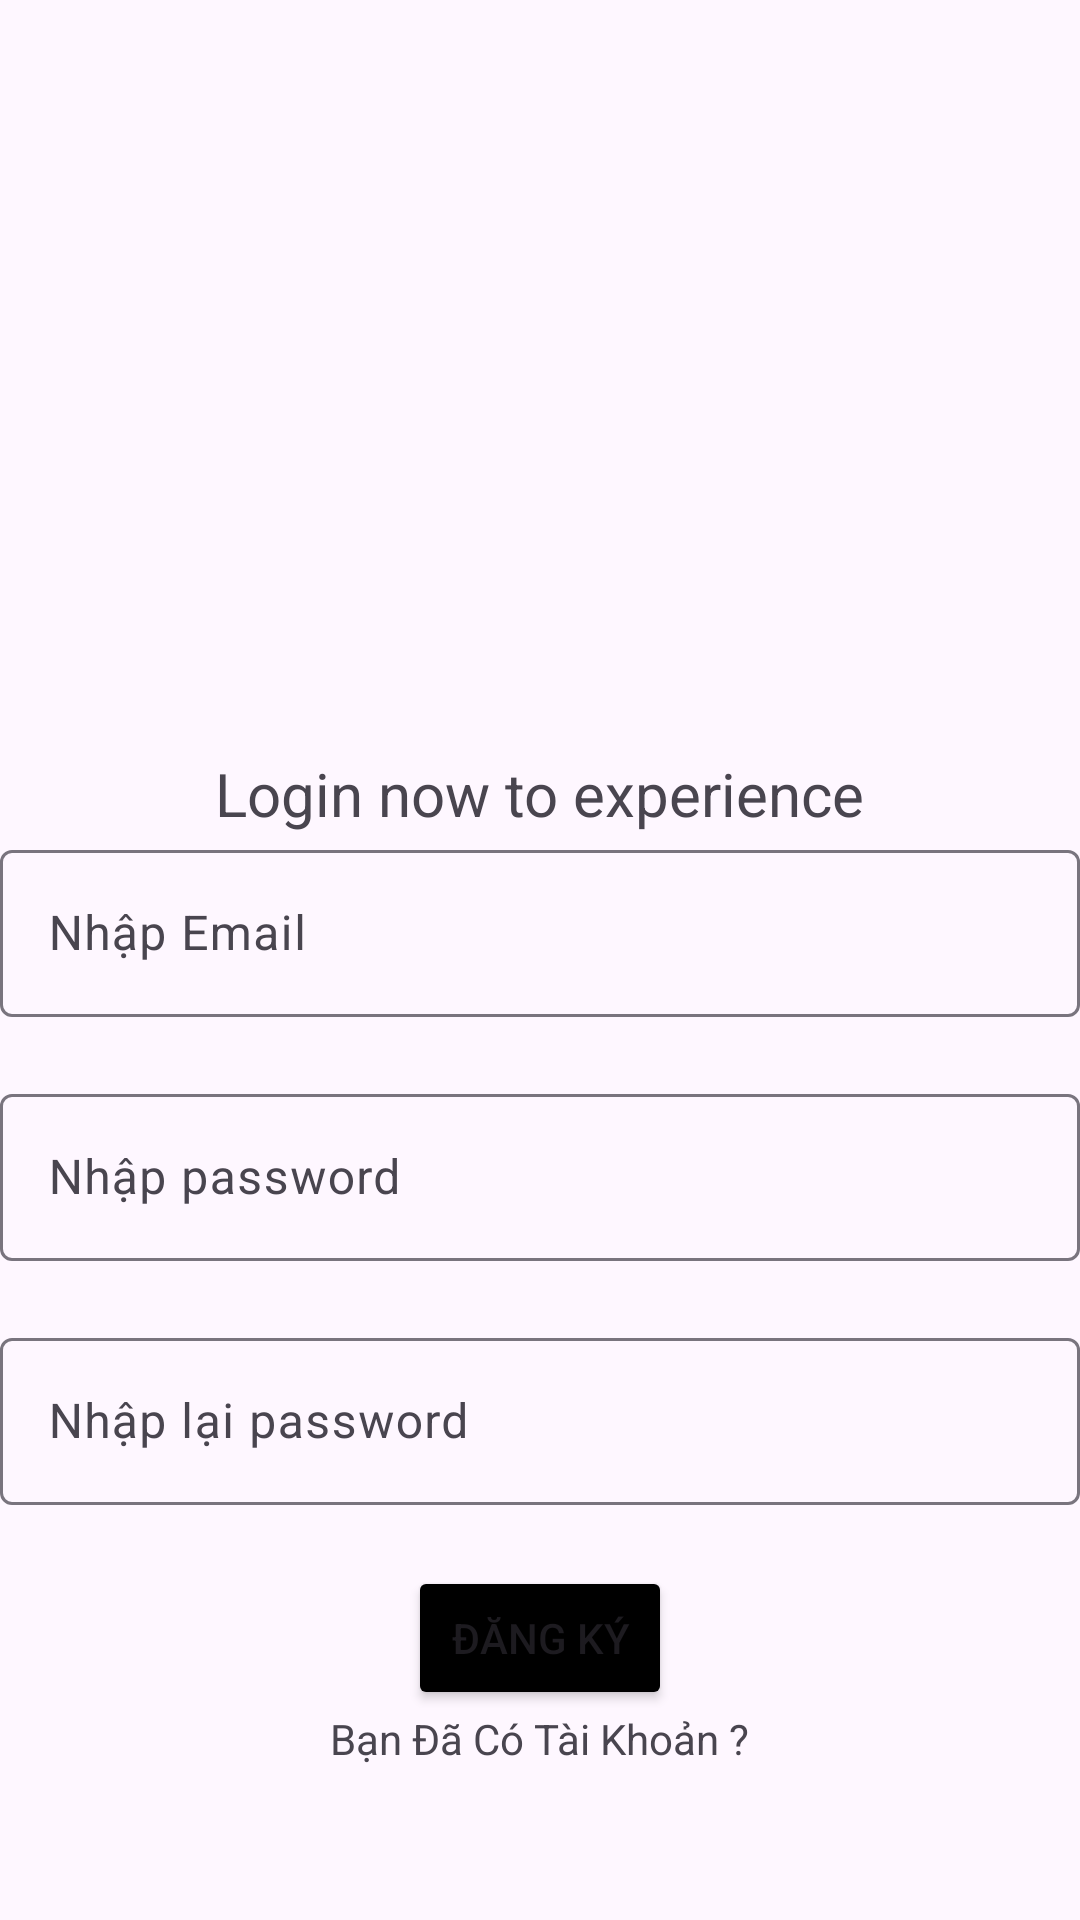

Android layout source for this screen:
<!-- AndroidManifest.xml: application theme Theme.Asm_api_ph35049 -->
<!-- res/layout/activity_dang_ki2.xml -->
<?xml version="1.0" encoding="utf-8"?>
<LinearLayout xmlns:android="http://schemas.android.com/apk/res/android"
    xmlns:app="http://schemas.android.com/apk/res-auto"
    xmlns:tools="http://schemas.android.com/tools"
    android:layout_width="match_parent"
    android:layout_height="match_parent"
    tools:context=".DangKiActivity2"
    android:orientation="vertical"
    android:gravity="center">
    <ImageView
        android:layout_width="300dp"
        android:layout_height="200dp"
        android:src="@drawable/logo"
        android:layout_gravity="center">

    </ImageView>
    <TextView
        android:layout_width="wrap_content"
        android:layout_height="wrap_content"
        android:text="Login now to experience"
        android:textSize="20dp">
    </TextView>
    <com.google.android.material.textfield.TextInputLayout
        android:id="@+id/txtEmail"
        android:layout_width="match_parent"
        android:layout_height="wrap_content"
        app:errorEnabled="true">
        <com.google.android.material.textfield.TextInputEditText
            android:id="@+id/edtEmail"
            android:layout_width="match_parent"
            android:layout_height="wrap_content"
            android:hint="Nhập Email"/>
    </com.google.android.material.textfield.TextInputLayout>
    <com.google.android.material.textfield.TextInputLayout
        android:id="@+id/txtPass"
        android:layout_width="match_parent"
        android:layout_height="wrap_content"
        app:errorEnabled="true">
        <com.google.android.material.textfield.TextInputEditText
            android:id="@+id/edtPass"
            android:layout_width="match_parent"
            android:layout_height="wrap_content"
            android:hint="Nhập password"/>
    </com.google.android.material.textfield.TextInputLayout>
    <com.google.android.material.textfield.TextInputLayout
        android:id="@+id/txtRePass"
        android:layout_width="match_parent"
        android:layout_height="wrap_content"
        app:errorEnabled="true">
        <com.google.android.material.textfield.TextInputEditText
            android:id="@+id/edtRePass"
            android:layout_width="match_parent"
            android:layout_height="wrap_content"
            android:hint="Nhập lại password"/>
    </com.google.android.material.textfield.TextInputLayout>
    <Button
        android:id="@+id/btnDangKy"
        android:layout_width="wrap_content"
        android:layout_height="wrap_content"
        android:backgroundTint="@color/black"
        android:text="Đăng Ký">
    </Button>
    <TextView
        android:id="@+id/tvDangNhap"
        android:layout_width="wrap_content"
        android:layout_height="wrap_content"
        android:text="Bạn Đã Có Tài Khoản ?">
    </TextView>
</LinearLayout>
<!-- resources referenced by this layout -->
<resources>
  <style name="Theme.Asm_api_ph35049" parent="Base.Theme.Asm_api_ph35049" />
  <style name="Base.Theme.Asm_api_ph35049" parent="Theme.Material3.DayNight.NoActionBar">
          
          
      </style>
  <!-- not gathered from this repository: default colours our renderer supplied (Android Studio template values) -->
  <color name="black">#FF000000</color>
</resources>
